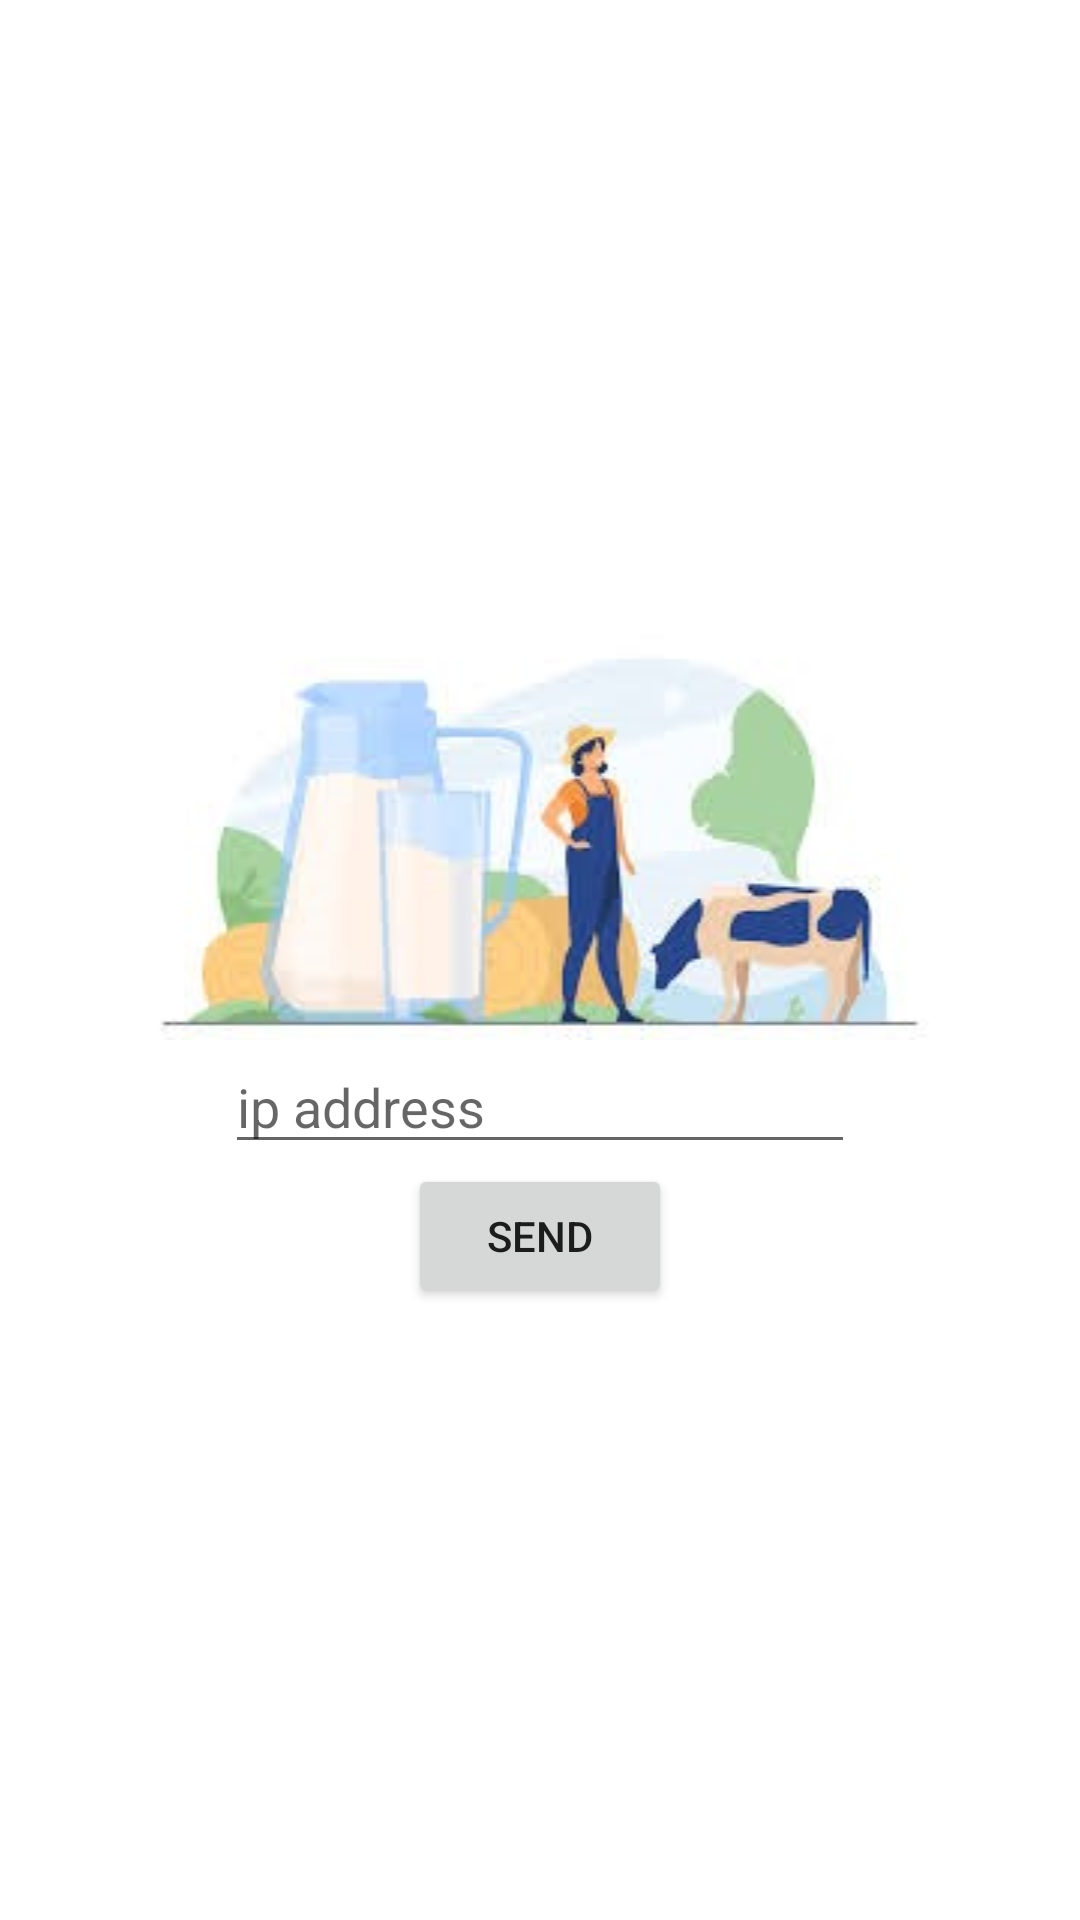

Produce the Android XML layout that renders to this screen, including the resource entries it uses.
<!-- AndroidManifest.xml: application theme Theme.Dairymanagement -->
<!-- res/layout/activity_main.xml -->
<?xml version="1.0" encoding="utf-8"?>
<LinearLayout xmlns:android="http://schemas.android.com/apk/res/android"
    xmlns:app="http://schemas.android.com/apk/res-auto"
    xmlns:tools="http://schemas.android.com/tools"
    android:layout_width="match_parent"
    android:layout_height="wrap_content"
    android:background="@drawable/bghome"
    android:gravity="center"
    android:orientation="vertical"
    tools:context=".MainActivity">

    <ImageView
        android:layout_width="match_parent"
        android:layout_height="wrap_content"
        android:layout_gravity="center"
        android:src="@drawable/images"></ImageView>

    <TableRow
        android:layout_width="match_parent"
        android:layout_height="wrap_content"
        android:gravity="center">

        <EditText
            android:id="@+id/editTextTextPersonName30"
            android:layout_width="wrap_content"
            android:layout_height="wrap_content"
            android:ems="10"
            android:hint="ip address"
            android:inputType="textPersonName" />
    </TableRow>

    <TableRow
        android:layout_width="match_parent"
        android:layout_height="wrap_content"

        android:gravity="center">

        <Button
            android:id="@+id/button18"
            android:layout_width="wrap_content"
            android:layout_height="wrap_content"
            android:text="send" />
    </TableRow>

</LinearLayout>
<!-- resources referenced by this layout -->
<resources>
  <!-- drawable images: jpg bitmap (drawable, 31081 bytes) -->
  <style name="Theme.Dairymanagement" parent="Theme.MaterialComponents.DayNight.DarkActionBar">
          
          <item name="colorPrimary">@color/purple_500</item>
          <item name="colorPrimaryVariant">@color/purple_700</item>
          <item name="colorOnPrimary">@color/white</item>
          
          <item name="colorSecondary">@color/teal_200</item>
          <item name="colorSecondaryVariant">@color/teal_700</item>
          <item name="colorOnSecondary">@color/black</item>
          
          <item name="android:statusBarColor" tools:targetApi="l">?attr/colorPrimaryVariant</item>
          
      </style>
  <color name="purple_500">#009688</color>
  <color name="purple_700">#A7A8A8</color>
  <color name="white">#FFFFFFFF</color>
  <color name="teal_200">#FF03DAC5</color>
  <color name="teal_700">#FF018786</color>
  <color name="black">#FF000000</color>
</resources>
